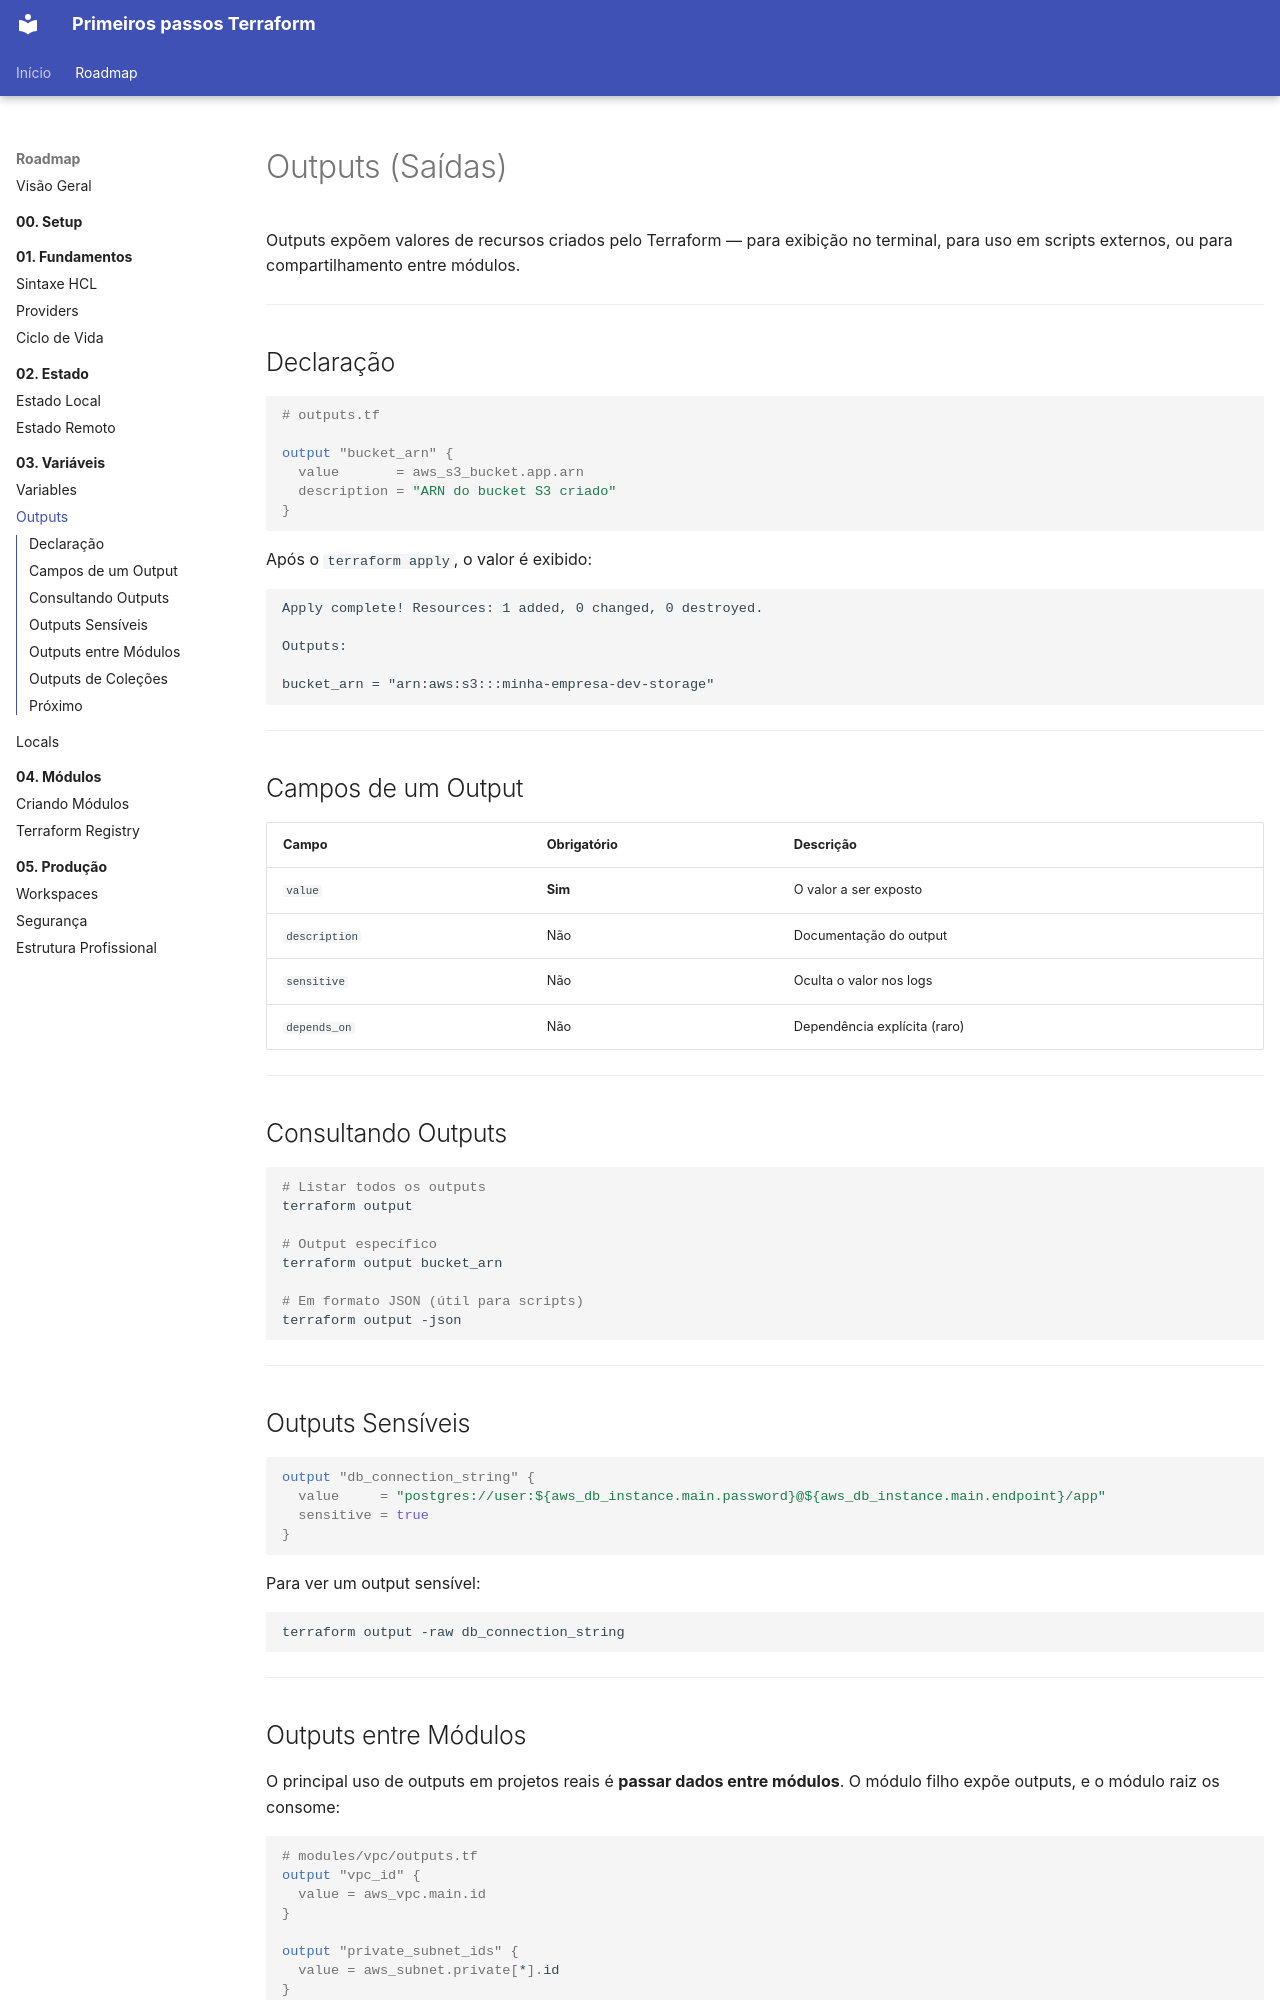

repository: RhuanCSG/terraform-primeiros-passos · page: fase-3-variaveis/outputs/index.html · generator: mkdocs

# Outputs (Saídas)

Outputs expõem valores de recursos criados pelo Terraform — para exibição no terminal, para uso em scripts externos, ou para compartilhamento entre módulos.

---

## Declaração

```hcl
# outputs.tf

output "bucket_arn" {
  value       = aws_s3_bucket.app.arn
  description = "ARN do bucket S3 criado"
}
```

Após o `terraform apply`, o valor é exibido:

```
Apply complete! Resources: 1 added, 0 changed, 0 destroyed.

Outputs:

bucket_arn = "arn:aws:s3:::minha-empresa-dev-storage"
```

---

## Campos de um Output

| Campo | Obrigatório | Descrição |
|---|---|---|
| `value` | **Sim** | O valor a ser exposto |
| `description` | Não | Documentação do output |
| `sensitive` | Não | Oculta o valor nos logs |
| `depends_on` | Não | Dependência explícita (raro) |

---

## Consultando Outputs

```bash
# Listar todos os outputs
terraform output

# Output específico
terraform output bucket_arn

# Em formato JSON (útil para scripts)
terraform output -json
```

---

## Outputs Sensíveis

```hcl
output "db_connection_string" {
  value     = "postgres://user:${aws_db_instance.main.password}@${aws_db_instance.main.endpoint}/app"
  sensitive = true
}
```

Para ver um output sensível:
```bash
terraform output -raw db_connection_string
```

---
